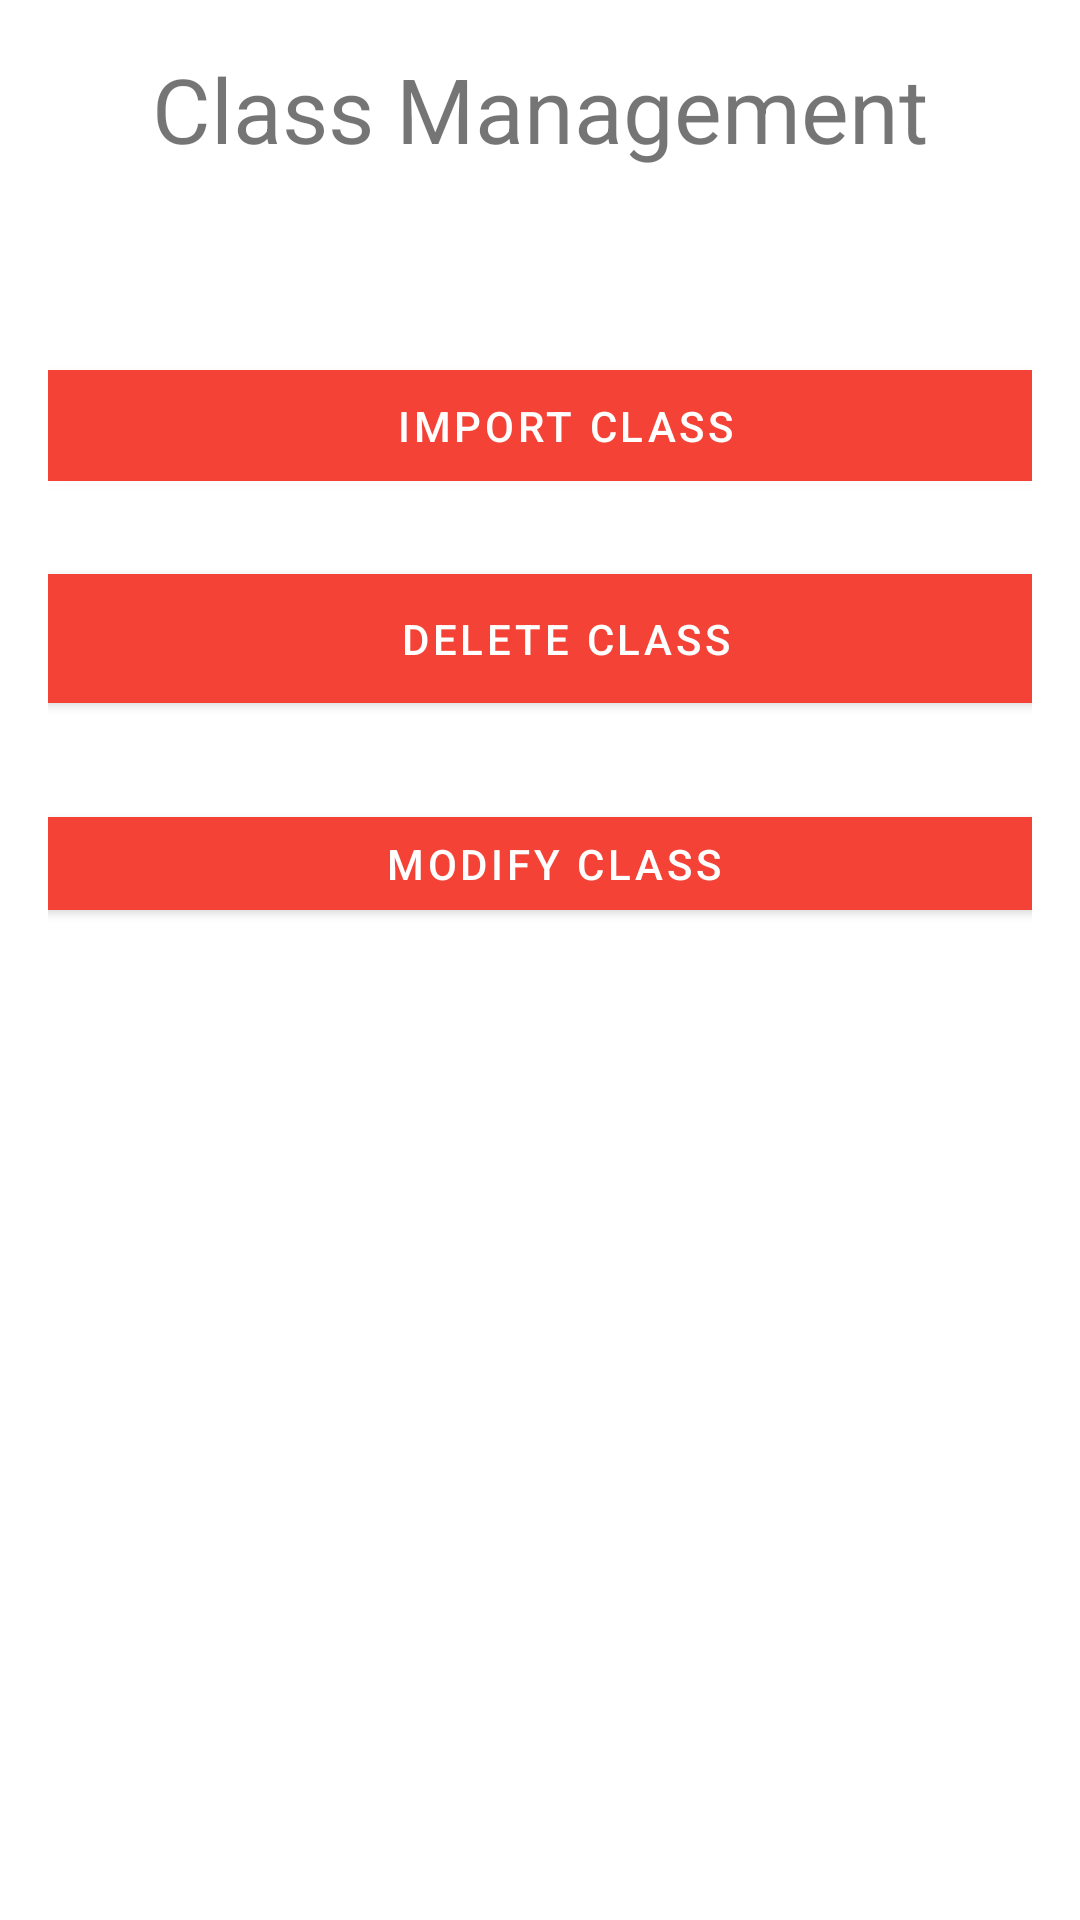

Reconstruct the res/layout file that produces this screen, plus the resources it refers to.
<!-- AndroidManifest.xml: application theme Theme.AttendanceApplication -->
<!-- res/layout/fragment1.xml -->
<?xml version="1.0" encoding="utf-8"?>

<androidx.constraintlayout.widget.ConstraintLayout xmlns:android="http://schemas.android.com/apk/res/android"
    xmlns:app="http://schemas.android.com/apk/res-auto"
    xmlns:tools="http://schemas.android.com/tools"
    android:layout_width="match_parent"
    android:layout_height="match_parent"
    android:paddingLeft="16dp"
    android:paddingTop="16dp"
    android:paddingRight="16dp"
    android:paddingBottom="16dp">


    <TextView
        android:layout_width="wrap_content"
        android:layout_height="wrap_content"
        android:text="@string/class_management"
        android:textSize="30sp"
        app:layout_constraintEnd_toEndOf="parent"
        app:layout_constraintStart_toStartOf="parent"
        tools:layout_editor_absoluteY="43dp" />

    <Button
        android:id="@+id/button"
        android:layout_width="409dp"
        android:layout_height="49dp"
        android:layout_marginStart="16dp"
        android:layout_marginLeft="16dp"
        android:text="@string/import_class"
        app:backgroundTint="#F44336"
        app:layout_constraintBottom_toBottomOf="parent"
        app:layout_constraintEnd_toEndOf="parent
"
        app:layout_constraintStart_toStartOf="parent"
        app:layout_constraintTop_toTopOf="parent"
        app:layout_constraintVertical_bias="0.181" />

    <Button
        android:id="@+id/button3"
        android:layout_width="409dp"
        android:layout_height="55dp"
        android:layout_marginStart="16dp"
        android:layout_marginLeft="16dp"
        android:text="@string/delete_class"
        app:backgroundTint="#F44336"
        app:layout_constraintBottom_toBottomOf="parent"
        app:layout_constraintEnd_toEndOf="parent
"
        app:layout_constraintStart_toStartOf="parent"
        app:layout_constraintTop_toTopOf="parent"
        app:layout_constraintVertical_bias="0.306" />

    <Button
        android:id="@+id/button2"
        android:layout_width="409dp"
        android:layout_height="43dp"
        android:layout_marginStart="8dp"
        android:layout_marginLeft="8dp"
        android:text="@string/modify_class"
        app:backgroundTint="#F44336"
        app:layout_constraintBottom_toBottomOf="parent"
        app:layout_constraintEnd_toEndOf="parent
"
        app:layout_constraintStart_toStartOf="parent"
        app:layout_constraintTop_toTopOf="parent"
        app:layout_constraintVertical_bias="0.443" />

</androidx.constraintlayout.widget.ConstraintLayout>
<!-- resources referenced by this layout -->
<resources>
  <string name="class_management">Class Management</string>
  <string name="delete_class">Delete Class</string>
  <string name="import_class">Import Class</string>
  <string name="modify_class">Modify Class</string>
  <style name="Theme.AttendanceApplication" parent="Theme.MaterialComponents.DayNight.DarkActionBar">
          
          <item name="colorPrimary">@color/purple_500</item>
          <item name="colorPrimaryVariant">@color/purple_700</item>
          <item name="colorOnPrimary">@color/white</item>
          
          <item name="colorSecondary">@color/teal_200</item>
          <item name="colorSecondaryVariant">@color/teal_700</item>
          <item name="colorOnSecondary">@color/black</item>
          
          <item name="android:statusBarColor" tools:targetApi="l">?attr/colorPrimaryVariant</item>
          
      </style>
  <!-- not gathered from this repository: default colours our renderer supplied (Android Studio template values) -->
  <color name="purple_500">#FF6200EE</color>
  <color name="purple_700">#FF3700B3</color>
  <color name="teal_200">#FF03DAC5</color>
  <color name="teal_700">#FF018786</color>
  <color name="black">#FF000000</color>
  <color name="white">#FFFFFFFF</color>
</resources>
